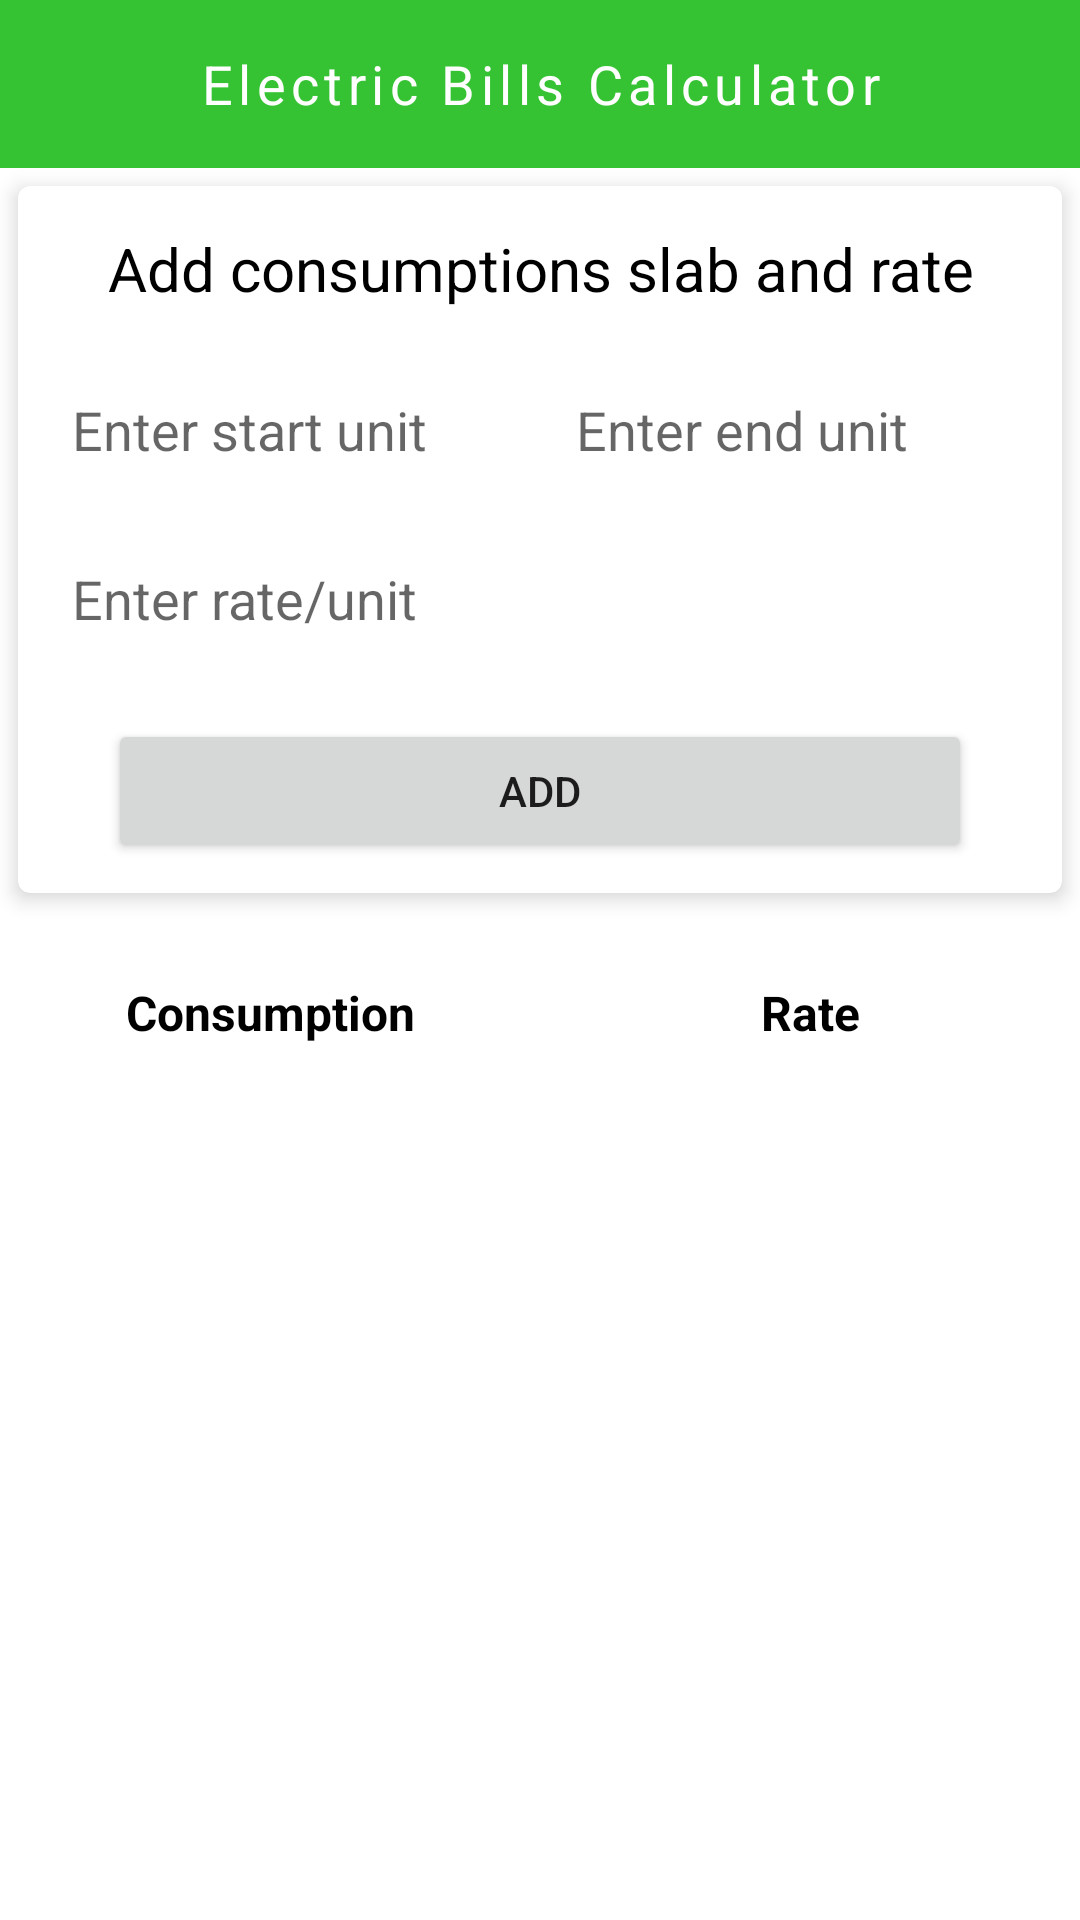

Here is an Android app screen rendered from its layout file. Give the layout XML and the strings, colors and styles it references.
<!-- AndroidManifest.xml: application theme Theme.ElectricBillsCalculator -->
<!-- res/layout/activity_add_slab.xml -->
<?xml version="1.0" encoding="utf-8"?>
<androidx.constraintlayout.widget.ConstraintLayout xmlns:android="http://schemas.android.com/apk/res/android"
    xmlns:app="http://schemas.android.com/apk/res-auto"
    xmlns:tools="http://schemas.android.com/tools"
    android:layout_width="match_parent"
    android:layout_height="match_parent"
    tools:context=".ui.AddSlabActivity">

    <include
        android:id="@+id/toolbarLayout"
        layout="@layout/toolbar"
        android:layout_width="match_parent"
        android:layout_height="wrap_content"
        app:layout_constraintBottom_toBottomOf="parent"
        app:layout_constraintEnd_toEndOf="parent"
        app:layout_constraintLeft_toLeftOf="parent"
        app:layout_constraintStart_toStartOf="parent"
        app:layout_constraintTop_toTopOf="parent"
        app:layout_constraintVertical_bias="0.0">

    </include>

    <androidx.cardview.widget.CardView
        android:id="@+id/cvAddElectricSlab"
        android:layout_width="match_parent"
        android:layout_height="wrap_content"
        android:layout_margin="6dp"
        app:cardCornerRadius="4dp"
        app:cardElevation="4dp"
        app:layout_constraintBottom_toBottomOf="parent"
        app:layout_constraintEnd_toEndOf="parent"
        app:layout_constraintHorizontal_bias="0.0"
        app:layout_constraintStart_toStartOf="parent"
        app:layout_constraintTop_toBottomOf="@+id/toolbarLayout"
        app:layout_constraintVertical_bias="0.0">

        <androidx.constraintlayout.widget.ConstraintLayout
            android:layout_width="match_parent"
            android:layout_height="match_parent"
            android:padding="10dp">

            <TextView
                android:id="@+id/tvAddSlabTitle"
                android:layout_width="match_parent"
                android:layout_height="wrap_content"
                android:gravity="center"
                android:padding="4dp"
                android:text="Add consumptions slab and rate"
                android:textColor="@color/black"
                android:textSize="20sp"
                app:layout_constraintEnd_toEndOf="parent"
                app:layout_constraintStart_toStartOf="parent"
                app:layout_constraintTop_toTopOf="parent"
                app:layout_constraintVertical_bias="0.0" />


            <EditText
                android:id="@+id/etStartUnit"
                android:layout_width="0dp"
                android:layout_height="wrap_content"
                android:layout_marginTop="16dp"
                android:layout_marginEnd="4dp"
                android:background="@drawable/table_border"
                android:hint="Enter start unit"
                android:inputType="number"
                android:maxLines="1"
                android:padding="8dp"
                app:layout_constraintEnd_toStartOf="@+id/etEndUnit"
                app:layout_constraintStart_toStartOf="parent"
                app:layout_constraintTop_toBottomOf="@+id/tvAddSlabTitle" />


            <EditText
                android:id="@+id/etEndUnit"
                android:layout_width="0dp"
                android:layout_height="wrap_content"
                android:layout_marginStart="4dp"
                android:layout_marginTop="16dp"
                android:background="@drawable/table_border"
                android:hint="Enter end unit"
                android:inputType="number"
                android:maxLines="1"
                android:padding="8dp"
                app:layout_constraintEnd_toEndOf="parent"
                app:layout_constraintStart_toEndOf="@+id/etStartUnit"
                app:layout_constraintTop_toBottomOf="@+id/tvAddSlabTitle" />

            <EditText
                android:id="@+id/etRateOfUnit"
                android:layout_width="0dp"
                android:layout_height="wrap_content"
                android:layout_marginTop="16dp"
                android:background="@drawable/table_border"
                android:hint="Enter rate/unit"
                android:inputType="number"
                android:maxLines="1"
                android:padding="8dp"
                app:layout_constraintEnd_toEndOf="parent"
                app:layout_constraintStart_toStartOf="parent"
                app:layout_constraintTop_toBottomOf="@+id/etStartUnit" />

            <Button
                android:id="@+id/btnAdd"
                android:layout_width="match_parent"
                android:layout_height="wrap_content"
                android:layout_margin="20dp"
                android:text="Add"
                app:layout_constraintEnd_toEndOf="parent"
                app:layout_constraintStart_toStartOf="parent"
                app:layout_constraintTop_toBottomOf="@+id/etRateOfUnit" />

        </androidx.constraintlayout.widget.ConstraintLayout>

    </androidx.cardview.widget.CardView>

    <include
        android:id="@+id/consumptionlayout"
        layout="@layout/consumpation_list"
        android:layout_width="match_parent"
        android:layout_height="0dp"
        app:layout_constraintBottom_toBottomOf="parent"
        app:layout_constraintEnd_toEndOf="parent"
        app:layout_constraintLeft_toLeftOf="parent"
        app:layout_constraintStart_toStartOf="parent"
        app:layout_constraintTop_toBottomOf="@+id/cvAddElectricSlab">

    </include>

</androidx.constraintlayout.widget.ConstraintLayout>
<!-- res/layout/toolbar.xml (included above) -->
<?xml version="1.0" encoding="utf-8"?>
<androidx.appcompat.widget.Toolbar xmlns:android="http://schemas.android.com/apk/res/android"
    xmlns:app="http://schemas.android.com/apk/res-auto"
    android:id="@+id/toolbar"
    android:layout_width="match_parent"
    android:layout_height="?attr/actionBarSize"
    android:background="?android:attr/statusBarColor"
    android:elevation="0dp"
    android:minHeight="@dimen/abc_action_bar_default_height_material"
    app:layout_constraintBottom_toBottomOf="parent"
    app:layout_constraintEnd_toEndOf="parent"
    app:layout_constraintHorizontal_bias="0.0"
    app:layout_constraintStart_toStartOf="parent"
    app:layout_constraintTop_toTopOf="parent"
    app:layout_constraintVertical_bias="0.0"
    app:theme="@style/ToolbarThem">

    <TextView
        android:id="@+id/toolbar_title"
        style="@style/Custome_texts"
        android:layout_gravity="center_horizontal"
        android:gravity="center"
        android:text="@string/app_name"
        android:textColor="@color/white"
        android:textStyle="normal" />

</androidx.appcompat.widget.Toolbar>
<!-- res/layout/consumpation_list.xml (included above) -->
<?xml version="1.0" encoding="utf-8"?>
<androidx.constraintlayout.widget.ConstraintLayout xmlns:android="http://schemas.android.com/apk/res/android"
    xmlns:app="http://schemas.android.com/apk/res-auto"
    android:layout_width="match_parent"
    android:layout_height="match_parent">

    <TableLayout
        android:id="@+id/tlSlapTitle"
        android:layout_width="match_parent"
        android:layout_height="wrap_content"
        android:layout_marginTop="20dp"
        app:layout_constraintEnd_toEndOf="parent"
        app:layout_constraintLeft_toLeftOf="parent"
        app:layout_constraintStart_toStartOf="parent"
        app:layout_constraintTop_toTopOf="parent">

        <TableRow>

            <TextView
                style="@style/table_header"
                android:layout_width="0dp"
                android:layout_column="0"
                android:layout_gravity="center_horizontal"
                android:layout_weight="1"
                android:background="@drawable/table_border"
                android:gravity="center"
                android:text="Consumption"
                android:textAlignment="center" />

            <TextView
                style="@style/table_header"
                android:layout_width="0dp"
                android:layout_column="1"
                android:layout_gravity="center_horizontal"
                android:layout_weight="1"
                android:background="@drawable/table_border"
                android:gravity="center"
                android:text="Rate"
                android:textAlignment="center" />


        </TableRow>
    </TableLayout>

    <androidx.recyclerview.widget.RecyclerView
        android:id="@+id/rvSlab"
        android:layout_width="match_parent"
        android:layout_height="0dp"
        app:layout_constraintBottom_toBottomOf="parent"
        app:layout_constraintEnd_toEndOf="parent"
        app:layout_constraintStart_toStartOf="parent"
        app:layout_constraintTop_toBottomOf="@+id/tlSlapTitle" />

</androidx.constraintlayout.widget.ConstraintLayout>
<!-- resources referenced by this layout -->
<resources>
  <color name="black">#FF000000</color>
  <color name="white">#FFFFFFFF</color>
  <string name="app_name">Electric Bills Calculator</string>
  <style name="Custome_texts" parent="@style/TextAppearance.AppCompat">
          <item name="android:layout_width">wrap_content</item>
          <item name="android:layout_height">wrap_content</item>
          <item name="android:textColor">@color/white</item>
          <item name="android:letterSpacing">0.10</item>
          <item name="android:textSize">18sp</item>
  
      </style>
  <style name="ToolbarThem" parent="ThemeOverlay.AppCompat.ActionBar">
          <item name="colorControlNormal">?android:attr/colorPrimary</item>
          <item name="android:colorControlHighlight">?android:attr/colorPrimary</item>
          <item name="android:colorControlNormal">@color/white</item>
          <item name="android:colorControlActivated">@color/navigation_menu_color</item>
  
      </style>
  <style name="table_header" parent="@android:style/TextAppearance.Small">
          <item name="android:textStyle">bold</item>
          <item name="android:layout_gravity">center_vertical</item>
          <item name="android:textColor">@color/black</item>
          <item name="android:gravity">center_vertical</item>
          <item name="android:textSize">16sp</item>
          <item name="android:background">#C4C1C1</item>
          <item name="android:layout_width">wrap_content</item>
          <item name="android:layout_height">40sp</item>
      </style>
  <style name="Theme.ElectricBillsCalculator" parent="Theme.MaterialComponents.DayNight.NoActionBar">
          
          <item name="colorPrimary">@color/purple_500</item>
          <item name="colorPrimaryVariant">@color/purple_700</item>
          <item name="colorOnPrimary">@color/white</item>
          
          <item name="colorSecondary">@color/teal_200</item>
          <item name="colorSecondaryVariant">@color/teal_700</item>
          <item name="colorOnSecondary">@color/black</item>
          
          <item name="android:statusBarColor">?attr/colorPrimaryVariant</item>
          
      </style>
  <color name="navigation_menu_color">#C5C3C3</color>
  <color name="purple_500">#30CF2C</color>
  <color name="purple_700">#36C333</color>
  <color name="teal_200">#FF03DAC5</color>
  <color name="teal_700">#FF018786</color>
</resources>
